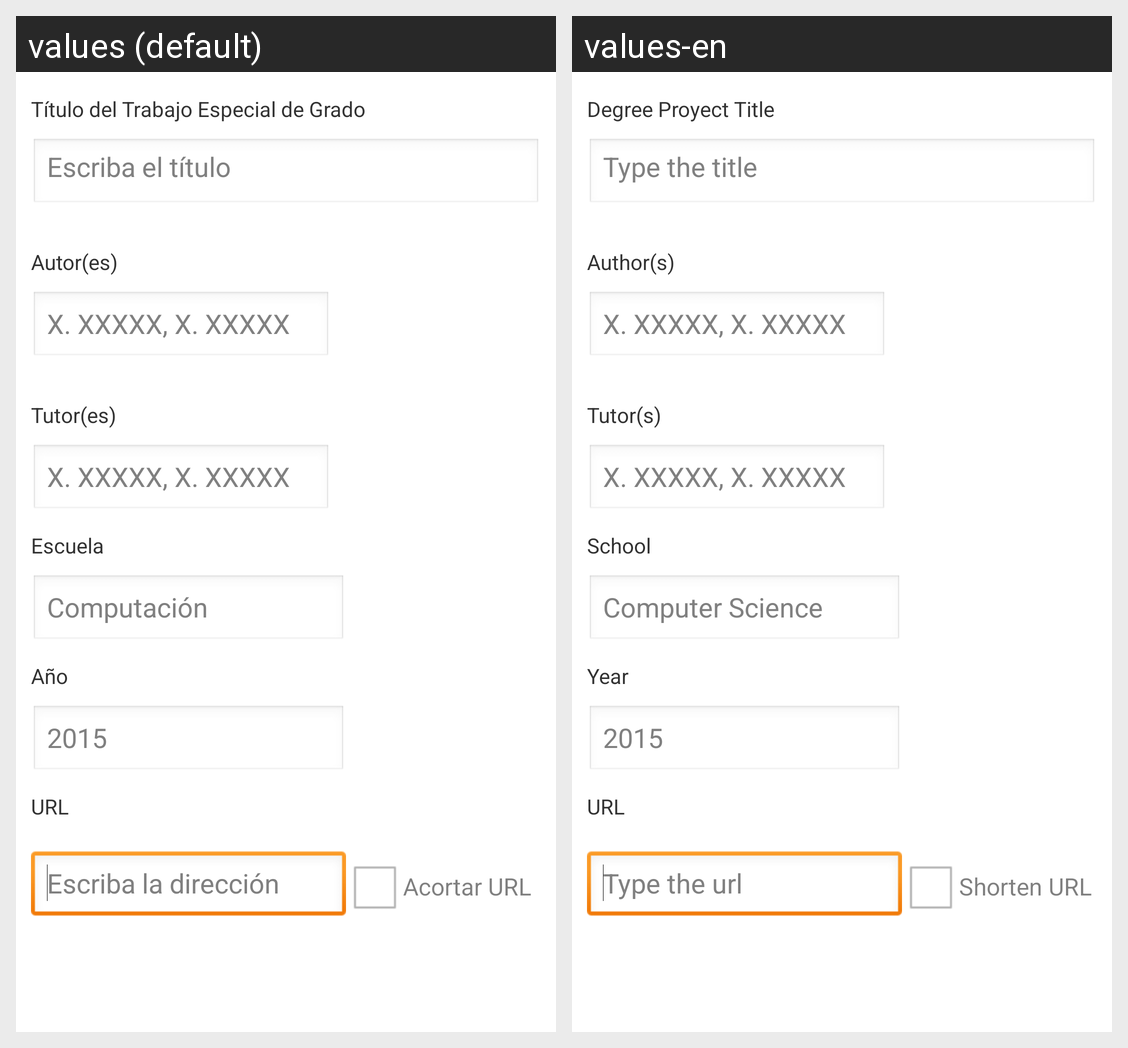

The Android screen above is rendered under two locales of the same app. Produce the string resources it draws, with the default and per-locale values.
Android screen res/layout/form_thesis.xml rendered under 2 locales, left to right: values (default), values-en. Device: Nexus 5 (rendered at 1080×1920; each locale shown at half size, 540×960, under a caption strip naming it); theme AppTheme.
Strings drawn on this screen, with the default value and each locale's value (text and hints the layout hard-codes, and strings that could not be matched under every locale, appear in the picture but are not listed):

ct_title
  values: Título del Trabajo Especial de Grado
  values-en: Degree Proyect Title

ct_titleH
  values: Escriba el título
  values-en: Type the title

ct_author
  values: Autor(es)
  values-en: Author(s)

ct_authorH
  values: X. XXXXX, X. XXXXX
  values-en: X. XXXXX, X. XXXXX

ct_tutor
  values: Tutor(es)
  values-en: Tutor(s)

ct_tutorH
  values: X. XXXXX, X. XXXXX
  values-en: X. XXXXX, X. XXXXX

ct_school
  values: Escuela
  values-en: School

ct_schoolH
  values: Computación
  values-en: Computer Science

ct_year
  values: Año
  values-en: Year

ct_yearH
  values: 2015
  values-en: 2015

ct_url
  values: URL
  values-en: URL

ct_urlH
  values: Escriba la dirección
  values-en: Type the url

ct_Surl
  values: Acortar URL
  values-en: Shorten URL
